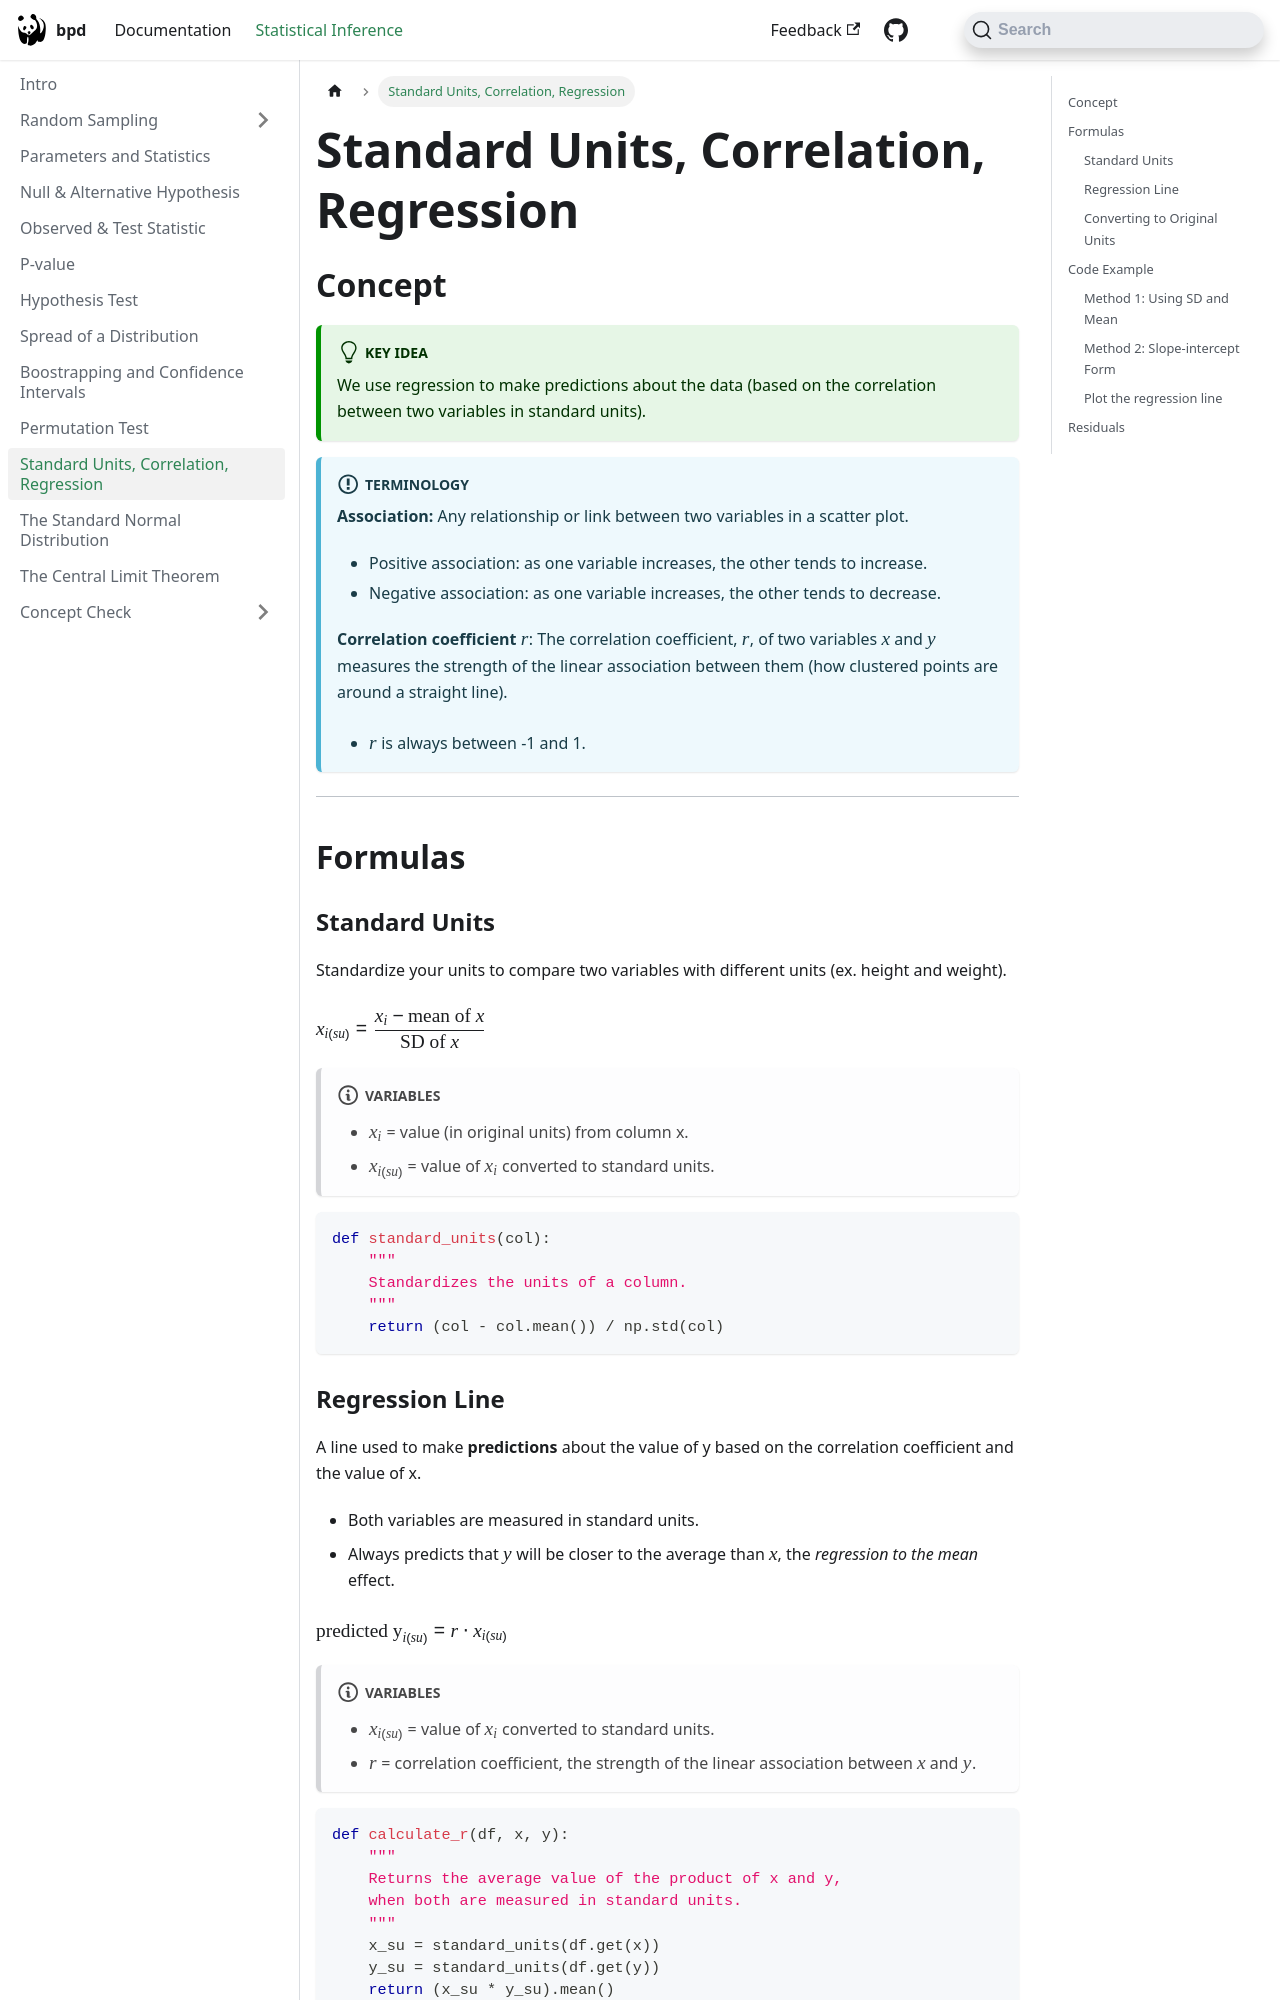

repository: dsc-courses/bpd-reference · page: docs/statistical-inference/standard_units/index.html · generator: docusaurus

---
sidebar_position: 8
sidebar_label: Standard Units, Correlation, Regression
title: Standard Units, Correlation, Regression
tags: 
  - standard units
  - correlation
  - regression
---


## Concept

:::tip Key Idea
We use regression to make predictions about the data (based on the correlation between two variables in standard units).
:::

:::info Terminology
**Association:** Any relationship or link between two variables in a scatter plot.
- Positive association: as one variable increases, the other tends to increase.
- Negative association: as one variable increases, the other tends to decrease.

**Correlation coefficient $r$**: The correlation coefficient, $r$, of two variables $x$ and $y$ measures the strength of the linear association between them (how clustered points are around a straight line).
- $r$ is always between -1 and 1.
:::

---
## Formulas

### Standard Units
Standardize your units to compare two variables with different units (ex. height and weight).

$$x_{i(su)}=\dfrac{x_{i}-\textnormal{mean of $x$}}{\textnormal{SD of $x$}}$$

:::note[variables]
- **$$x_{i}$$** = value (in original units) from column x.
- **$$x_{i(su)}$$** = value of $x_{i}$ converted to standard units.
:::

```python
def standard_units(col):
    """
    Standardizes the units of a column.
    """
    return (col - col.mean()) / np.std(col)
```
